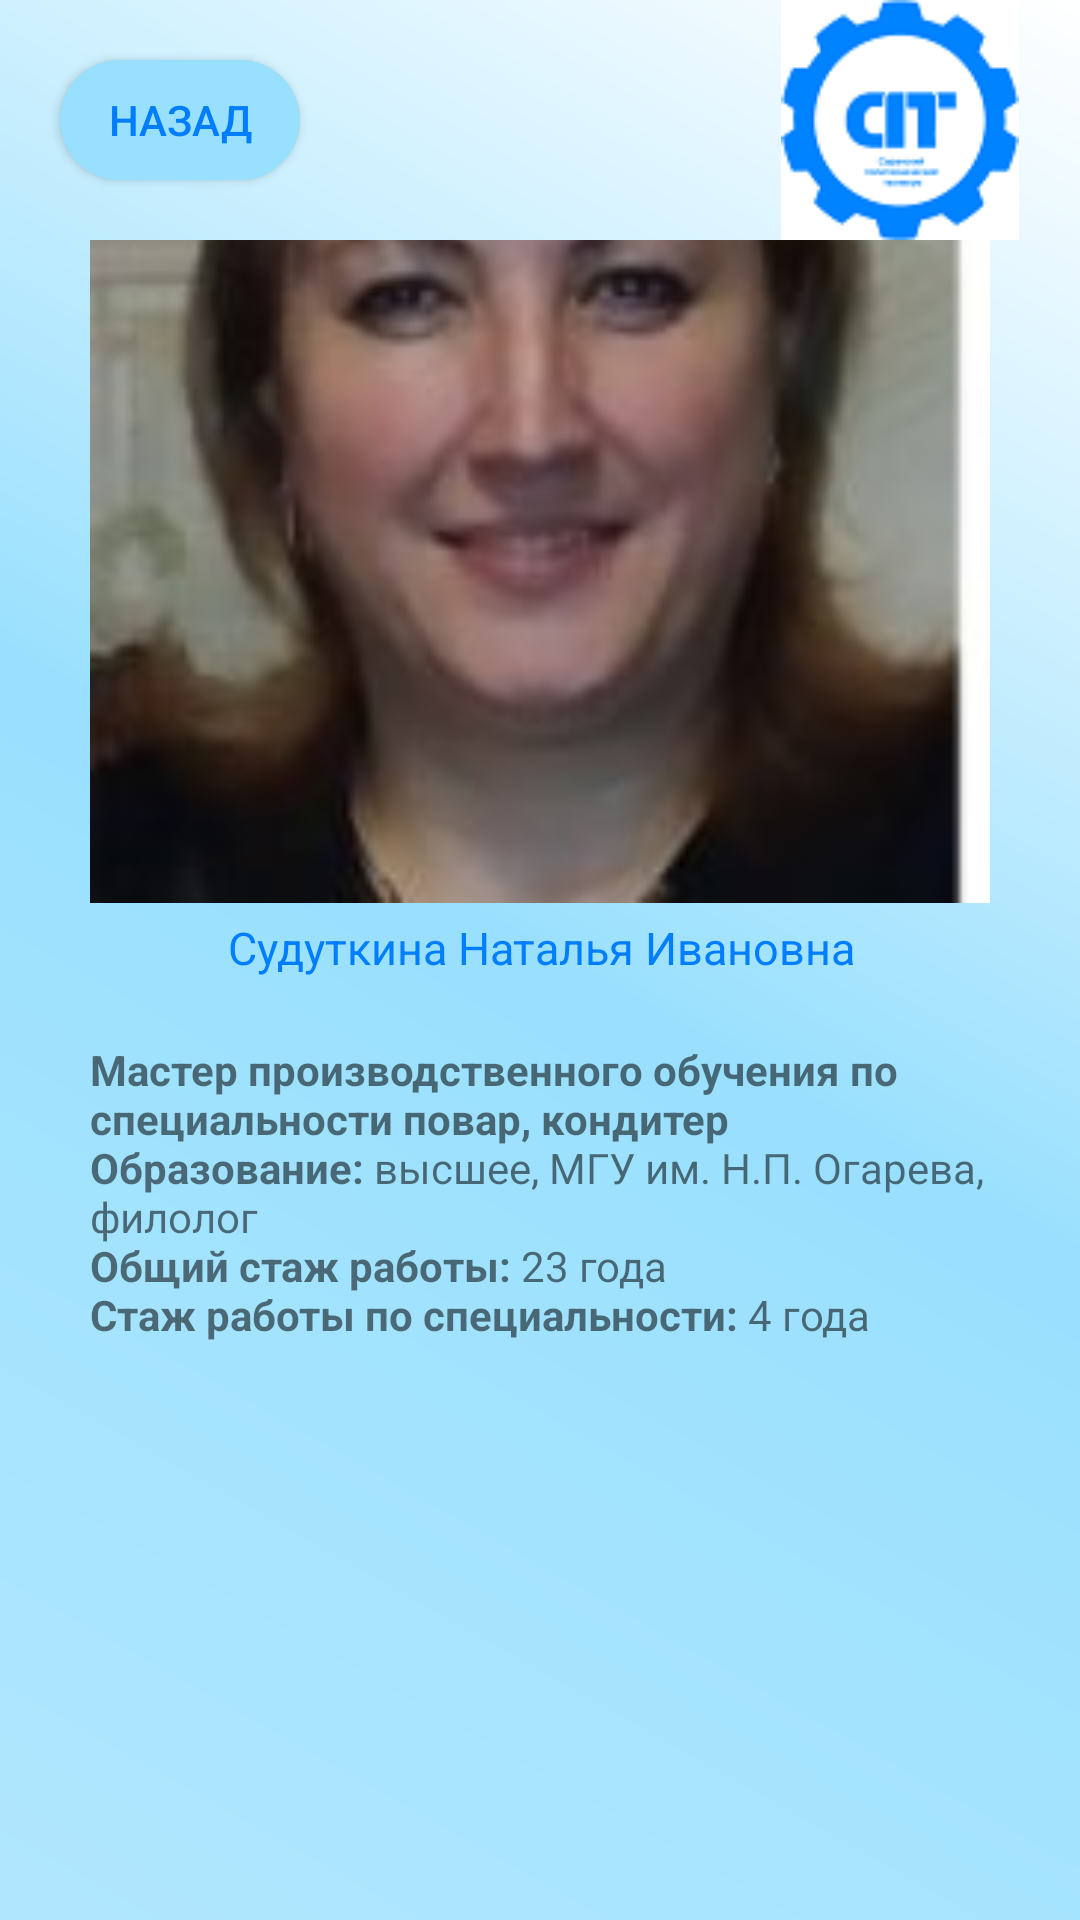

This screen was rendered from an Android layout file. Write that file and the resources it references.
<!-- AndroidManifest.xml: application theme Theme.Spt -->
<!-- res/layout/activity_teacher30.xml -->
<?xml version="1.0" encoding="utf-8"?>
<android.support.constraint.ConstraintLayout xmlns:android="http://schemas.android.com/apk/res/android"
    xmlns:app="http://schemas.android.com/apk/res-auto"
    xmlns:tools="http://schemas.android.com/tools"
    android:layout_width="match_parent"
    android:layout_height="match_parent"
    android:background="@drawable/kruglie_ygli"
    tools:context=".teacher.teacher1">


    <android.support.constraint.ConstraintLayout
        android:id="@+id/constraintLayout"
        android:layout_width="match_parent"
        android:layout_height="80dp"

        app:layout_constraintEnd_toEndOf="parent"
        app:layout_constraintHorizontal_bias="0.0"
        app:layout_constraintStart_toStartOf="parent"
        app:layout_constraintTop_toTopOf="parent">

        <Button
            android:layout_width="80dp"
            android:layout_height="40dp"
            android:layout_marginStart="20dp"
            android:background="@drawable/custom_button"
            android:onClick="back"
            android:text="@string/back"
            android:textColor="@color/sptone"
            app:layout_constraintBottom_toBottomOf="parent"
            app:layout_constraintStart_toStartOf="parent"
            app:layout_constraintTop_toTopOf="parent"
            />

        <ImageView
            android:id="@+id/imageView2"
            android:layout_width="wrap_content"
            android:layout_height="wrap_content"
            android:layout_marginTop="5dp"
            android:layout_marginEnd="20dp"
            android:layout_marginBottom="5dp"
            app:layout_constraintBottom_toBottomOf="parent"
            app:layout_constraintEnd_toEndOf="parent"
            app:layout_constraintTop_toTopOf="parent"
            app:srcCompat="@drawable/spt_logo2" />



    </android.support.constraint.ConstraintLayout>

    <android.support.constraint.ConstraintLayout
        android:layout_width="match_parent"
        android:layout_height="0dp"
        app:layout_constraintBottom_toBottomOf="parent"
        app:layout_constraintEnd_toEndOf="parent"
        app:layout_constraintStart_toStartOf="parent"
        app:layout_constraintTop_toBottomOf="@+id/constraintLayout">


        <ImageView
            android:id="@+id/imageView4"
            android:layout_width="300dp"
            android:layout_height="300dp"
            android:layout_marginStart="30dp"
            android:layout_marginTop="16dp"
            android:layout_marginEnd="30dp"
            android:layout_marginBottom="435dp"
            app:layout_constraintBottom_toBottomOf="parent"
            app:layout_constraintEnd_toEndOf="parent"
            app:layout_constraintStart_toStartOf="parent"
            app:layout_constraintTop_toTopOf="parent"
            app:srcCompat="@drawable/p30" />

        <TextView
            android:id="@+id/textView15"
            android:layout_width="wrap_content"
            android:layout_height="wrap_content"
            android:layout_marginStart="152dp"
            android:layout_marginEnd="151dp"
            android:text="@string/prepod30"
            android:textColor="@color/sptone"
            android:textSize="15dp"

            app:layout_constraintBottom_toTopOf="@+id/textView14"
            app:layout_constraintEnd_toEndOf="parent"
            app:layout_constraintStart_toStartOf="parent"
            app:layout_constraintTop_toBottomOf="@+id/imageView4" />

        <TextView
            android:id="@+id/textView14"
            android:layout_width="0dp"
            android:layout_height="0dp"
            android:layout_marginStart="30dp"
            android:layout_marginTop="30dp"
            android:layout_marginEnd="30dp"
            android:text="@string/pinfo30"
            android:gravity="clip_vertical"
            app:layout_constraintBottom_toBottomOf="parent"
            app:layout_constraintEnd_toEndOf="parent"
            app:layout_constraintStart_toStartOf="parent"
            app:layout_constraintTop_toBottomOf="@+id/imageView4" />
    </android.support.constraint.ConstraintLayout>
</android.support.constraint.ConstraintLayout>
<!-- resources referenced by this layout -->
<resources>
  <color name="sptone">#007EFF</color>
  <!-- drawable custom_button (drawable) -->
  <?xml version="1.0" encoding="utf-8"?>
  <shape xmlns:android="http://schemas.android.com/apk/res/android" android:shape="rectangle">
    <gradient
        android:startColor="@color/background6"
        android:endColor="@color/background6"/>
  
   <corners android:radius="60dp"/>
  </shape>
  <!-- drawable kruglie_ygli (drawable) -->
  <?xml version="1.0" encoding="utf-8"?>
  <layer-list xmlns:android="http://schemas.android.com/apk/res/android">
  
      <item>
  
       <shape android:shape="rectangle">
         <gradient   android:angle="225"
             android:startColor="@color/white"
             android:centerColor="@color/background6"
  
             android:endColor="@color/background7"
             />
  
  
       </shape>
  
   </item>
  
  </layer-list>
  <!-- drawable p30: jpg bitmap (drawable, 4416 bytes) -->
  <!-- drawable spt_logo2: png bitmap (drawable, 4932 bytes) -->
  <string name="back">Назад</string>
  <string name="pinfo30"><b>\nМастер производственного обучения по специальности повар, кондитер</b>
  <b>\nОбразование:</b> высшее, МГУ им. Н.П. Огарева, филолог
  <b>\nОбщий стаж работы:</b> 23 года
  <b>\nСтаж работы по специальности:</b> 4 года
  </string>
  <string name="prepod30">Судуткина Наталья Ивановна</string>
  <style name="Theme.Spt" parent="Theme.AppCompat.Light.NoActionBar">
          
          <item name="colorPrimary">@color/purple_500</item>
          <item name="colorPrimaryDark">@color/purple_700</item>
          <item name="colorAccent">@color/teal_200</item>
          
          <item name="windowNoTitle">true</item>
          <item name="android:windowFullscreen">true</item>
      </style>
  <color name="background6">#99e0fe</color>
  <color name="white">#FFFFFFFF</color>
  <color name="background7">#b1e7fe</color>
  <color name="purple_500">#FF6200EE</color>
  <color name="purple_700">#FF3700B3</color>
  <color name="teal_200">#FF03DAC5</color>
</resources>
